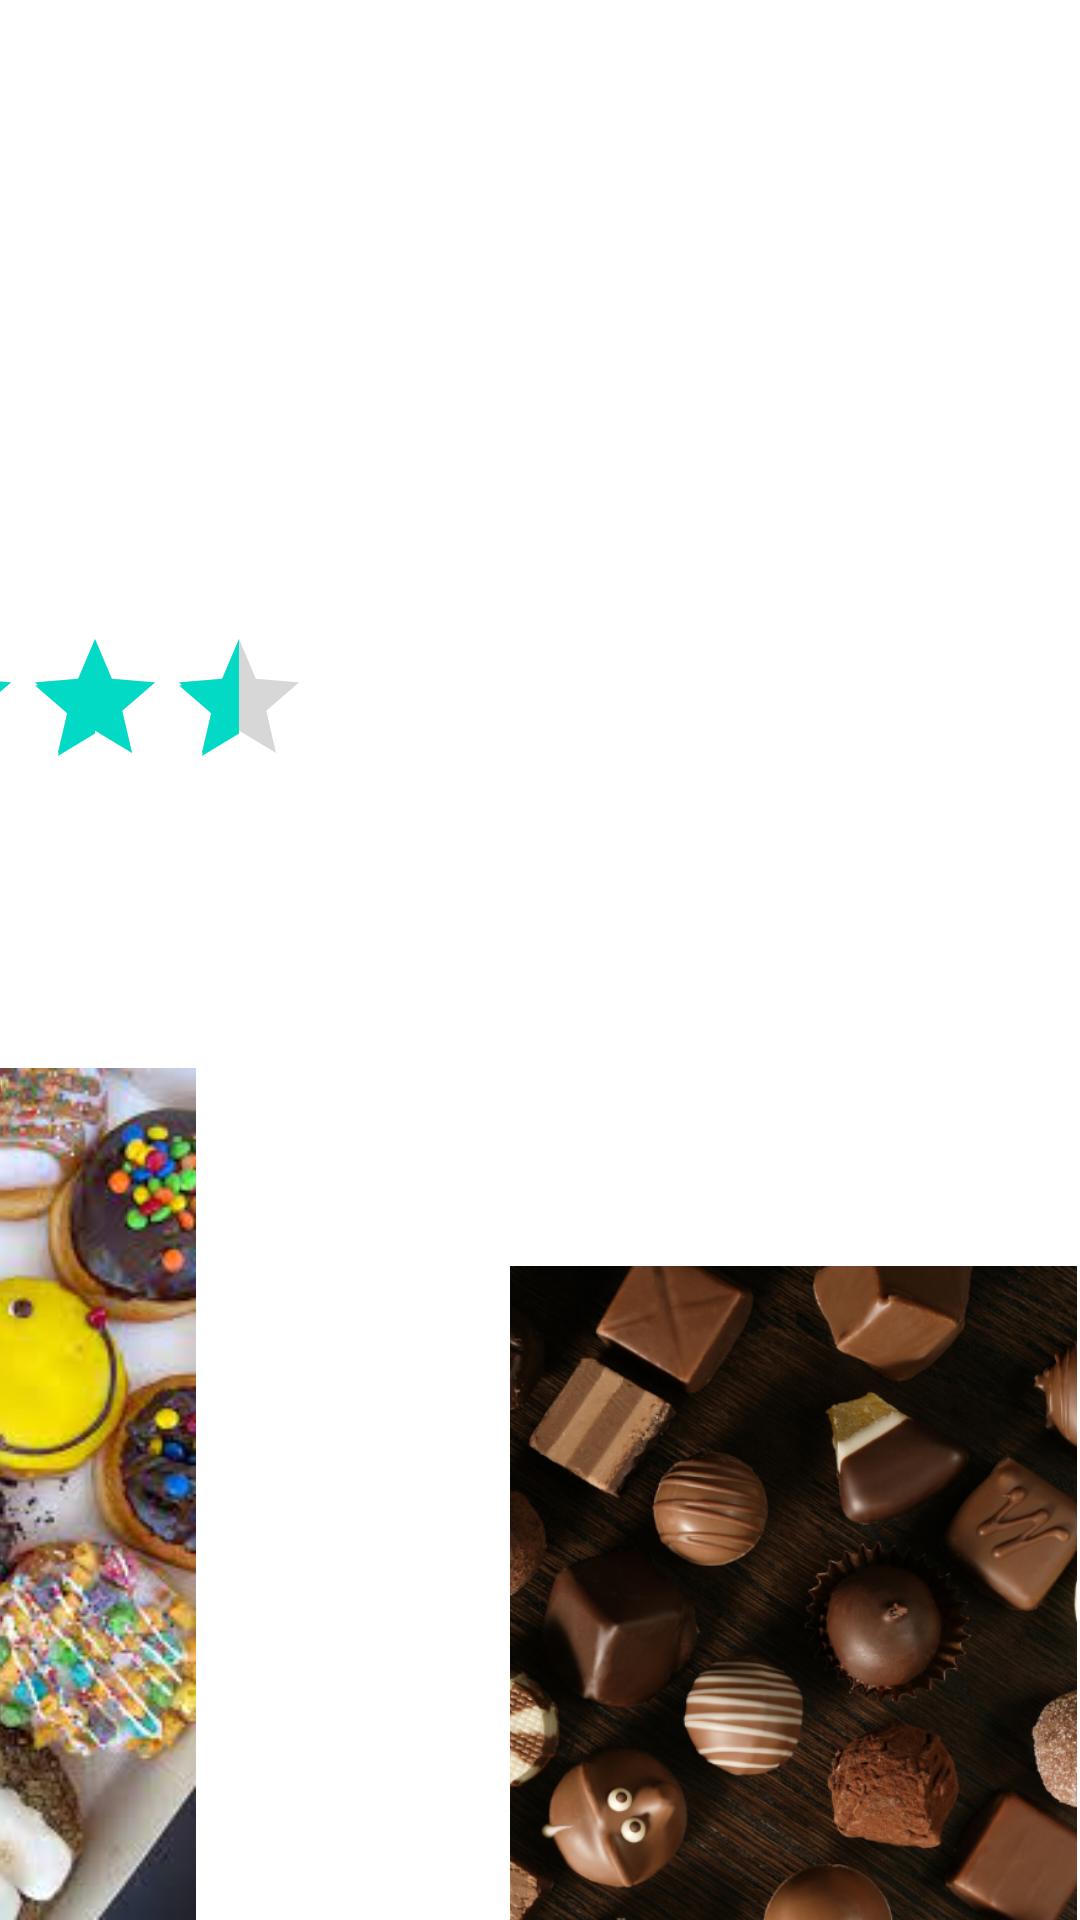

Reconstruct the res/layout file that produces this screen, plus the resources it refers to.
<!-- AndroidManifest.xml: application theme Theme.Reciper -->
<!-- res/layout/nurzhalgas_k_page.xml -->
<?xml version="1.0" encoding="utf-8"?>
<androidx.constraintlayout.widget.ConstraintLayout xmlns:android="http://schemas.android.com/apk/res/android"
    xmlns:app="http://schemas.android.com/apk/res-auto"
    xmlns:tools="http://schemas.android.com/tools"
    android:layout_width="match_parent"
    android:layout_height="match_parent">

    <ImageView
        android:id="@+id/imageView8"
        android:layout_width="290dp"
        android:layout_height="194dp"
        android:layout_marginTop="104dp"
        app:layout_constraintBottom_toTopOf="@+id/ratingBar"
        app:layout_constraintEnd_toEndOf="parent"
        app:layout_constraintHorizontal_bias="0.107"
        app:layout_constraintStart_toStartOf="parent"
        app:layout_constraintTop_toTopOf="parent"
        app:layout_constraintVertical_bias="0.234"
        tools:srcCompat="@tools:sample/backgrounds/scenic" />

    <RatingBar
        android:id="@+id/ratingBar"
        android:layout_width="wrap_content"
        android:layout_height="wrap_content"
        android:layout_marginStart="116dp"
        android:layout_marginTop="57dp"
        android:layout_marginEnd="724dp"
        android:layout_marginBottom="1483dp"
        android:numStars="5"
        android:rating="5"
        app:layout_constraintBottom_toBottomOf="parent"
        app:layout_constraintEnd_toEndOf="parent"
        app:layout_constraintStart_toStartOf="parent"
        app:layout_constraintTop_toBottomOf="@+id/imageView8"
        tools:ignore="SpeakableTextPresentCheck" />

    <ImageView
        android:id="@+id/imageView9"
        android:layout_width="320dp"
        android:layout_height="260dp"
        android:layout_marginStart="288dp"
        android:layout_marginTop="74dp"
        android:layout_marginEnd="97dp"
        android:layout_marginBottom="42dp"
        app:layout_constraintBottom_toTopOf="@+id/ratingBar2"
        app:layout_constraintEnd_toEndOf="parent"
        app:layout_constraintStart_toEndOf="@+id/imageView8"
        app:layout_constraintTop_toTopOf="parent"
        app:layout_constraintVertical_bias="0.45"
        app:srcCompat="@drawable/_303623835_h_1024x700" />

    <RatingBar
        android:id="@+id/ratingBar2"
        android:layout_width="wrap_content"
        android:layout_height="wrap_content"
        android:layout_marginStart="317dp"
        android:layout_marginTop="42dp"
        android:layout_marginEnd="167dp"
        android:layout_marginBottom="116dp"
        android:rating="4.5"
        app:layout_constraintBottom_toTopOf="@+id/imageView11"
        app:layout_constraintEnd_toEndOf="parent"
        app:layout_constraintStart_toEndOf="@+id/ratingBar"
        app:layout_constraintTop_toBottomOf="@+id/imageView9"
        tools:ignore="SpeakableTextPresentCheck" />

    <ImageView
        android:id="@+id/imageView10"
        android:layout_width="383dp"
        android:layout_height="320dp"
        android:layout_marginStart="56dp"
        android:layout_marginTop="116dp"
        app:layout_constraintBottom_toBottomOf="@+id/imageView11"
        app:layout_constraintEnd_toStartOf="@+id/ratingBar2"
        app:layout_constraintHorizontal_bias="0.098"
        app:layout_constraintStart_toStartOf="parent"
        app:layout_constraintTop_toBottomOf="@+id/ratingBar"
        app:layout_constraintVertical_bias="0.253"
        app:srcCompat="@drawable/classic_fluffy_pancakes_5" />

    <RatingBar
        android:id="@+id/ratingBar3"
        android:layout_width="wrap_content"
        android:layout_height="wrap_content"
        android:layout_marginStart="135dp"
        android:layout_marginTop="61dp"
        android:layout_marginEnd="5dp"
        android:layout_marginBottom="90dp"
        android:rating="4.5"
        app:layout_constraintBottom_toTopOf="@+id/imageView12"
        app:layout_constraintEnd_toStartOf="@+id/ratingBar4"
        app:layout_constraintStart_toStartOf="parent"
        app:layout_constraintTop_toBottomOf="@+id/imageView10"
        app:layout_constraintVertical_bias="1.0"
        tools:ignore="SpeakableTextPresentCheck" />

    <ImageView
        android:id="@+id/imageView11"
        android:layout_width="369dp"
        android:layout_height="191dp"
        android:layout_marginStart="110dp"
        android:layout_marginTop="15dp"
        android:layout_marginEnd="81dp"
        android:layout_marginBottom="96dp"
        app:layout_constraintBottom_toTopOf="@+id/ratingBar4"
        app:layout_constraintEnd_toEndOf="parent"
        app:layout_constraintStart_toEndOf="@+id/imageView10"
        app:layout_constraintTop_toBottomOf="@+id/ratingBar2"
        app:srcCompat="@drawable/daylight" />

    <RatingBar
        android:id="@+id/ratingBar4"
        android:layout_width="wrap_content"
        android:layout_height="wrap_content"
        android:layout_marginStart="143dp"
        android:layout_marginTop="80dp"
        android:layout_marginEnd="140dp"
        android:rating="4"
        app:layout_constraintEnd_toEndOf="parent"
        app:layout_constraintHorizontal_bias="1.0"
        app:layout_constraintStart_toEndOf="@+id/ratingBar3"
        app:layout_constraintTop_toBottomOf="@+id/imageView11"
        tools:ignore="SpeakableTextPresentCheck" />

    <ImageView
        android:id="@+id/imageView12"
        android:layout_width="261dp"
        android:layout_height="284dp"
        app:layout_constraintBottom_toBottomOf="parent"
        app:layout_constraintEnd_toStartOf="@+id/imageView13"
        app:layout_constraintHorizontal_bias="0.235"
        app:layout_constraintStart_toStartOf="parent"
        app:layout_constraintTop_toBottomOf="@+id/imageView10"
        app:layout_constraintVertical_bias="0.359"
        app:srcCompat="@drawable/download" />

    <RatingBar
        android:id="@+id/ratingBar5"
        android:layout_width="wrap_content"
        android:layout_height="wrap_content"
        android:layout_marginStart="126dp"
        android:layout_marginTop="128dp"
        android:layout_marginEnd="714dp"
        android:layout_marginBottom="292dp"
        android:rating="2.5"
        app:layout_constraintBottom_toTopOf="@+id/textView14"
        app:layout_constraintEnd_toEndOf="parent"
        app:layout_constraintStart_toStartOf="parent"
        app:layout_constraintTop_toBottomOf="@+id/imageView12"
        tools:ignore="SpeakableTextPresentCheck" />

    <ImageView
        android:id="@+id/imageView13"
        android:layout_width="277dp"
        android:layout_height="328dp"
        android:layout_marginStart="10dp"
        android:layout_marginTop="85dp"
        android:layout_marginEnd="102dp"
        android:layout_marginBottom="123dp"
        app:layout_constraintBottom_toTopOf="@+id/ratingBar6"
        app:layout_constraintEnd_toEndOf="parent"
        app:layout_constraintStart_toEndOf="@+id/imageView12"
        app:layout_constraintTop_toBottomOf="@+id/ratingBar4"
        app:layout_constraintVertical_bias="0.0"
        app:srcCompat="@drawable/untitled_design_20" />

    <RatingBar
        android:id="@+id/ratingBar6"
        android:layout_width="wrap_content"
        android:layout_height="wrap_content"
        android:layout_marginStart="297dp"
        android:layout_marginTop="3dp"
        android:layout_marginEnd="177dp"
        android:layout_marginBottom="8dp"
        android:rating="2"
        app:layout_constraintBottom_toTopOf="@+id/textView14"
        app:layout_constraintEnd_toEndOf="parent"
        app:layout_constraintStart_toEndOf="@+id/ratingBar5"
        app:layout_constraintTop_toBottomOf="@+id/imageView13"
        tools:ignore="SpeakableTextPresentCheck" />

    <TextView
        android:id="@+id/textView14"
        android:layout_width="383dp"
        android:layout_height="wrap_content"
        android:layout_marginStart="303dp"
        android:layout_marginTop="167dp"
        android:layout_marginEnd="394dp"
        android:layout_marginBottom="8dp"
        android:text="  Load More"
        android:textSize="60sp"
        app:layout_constraintBottom_toBottomOf="parent"
        app:layout_constraintEnd_toEndOf="parent"
        app:layout_constraintHorizontal_bias="0.0"
        app:layout_constraintStart_toStartOf="parent"
        app:layout_constraintTop_toBottomOf="@+id/ratingBar6" />
</androidx.constraintlayout.widget.ConstraintLayout>
<!-- resources referenced by this layout -->
<resources>
  <!-- drawable daylight: png bitmap (drawable, 115961 bytes) -->
  <!-- drawable download: jpg bitmap (drawable, 15228 bytes) -->
  <!-- drawable untitled_design_20: png bitmap (drawable, 710484 bytes) -->
  <style name="Theme.Reciper" parent="Theme.MaterialComponents.DayNight.NoActionBar">
          
          <item name="colorPrimary">@color/purple_500</item>
          <item name="colorPrimaryVariant">@color/purple_700</item>
          <item name="colorOnPrimary">@color/white</item>
          
          <item name="colorSecondary">@color/teal_200</item>
          <item name="colorSecondaryVariant">@color/teal_700</item>
          <item name="colorOnSecondary">@color/black</item>
          
          
      </style>
  <color name="purple_500">#FF6200EE</color>
  <color name="purple_700">#FF3700B3</color>
  <color name="white">#FFFFFFFF</color>
  <color name="teal_200">#FF03DAC5</color>
  <color name="teal_700">#FF018786</color>
  <color name="black">#FF000000</color>
</resources>
